Run: headless pygame with SDL's dummy video driver; simulated clock (each Clock.tick advances the game by its frame time, no real sleeping); random seed 0; keys injected as events and as key.get_pressed() state; no mouse input.
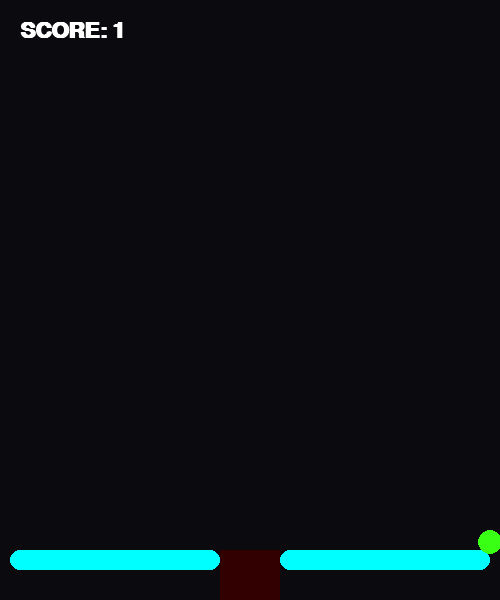
Frame 1 of 4 · flips 1–60 · no input
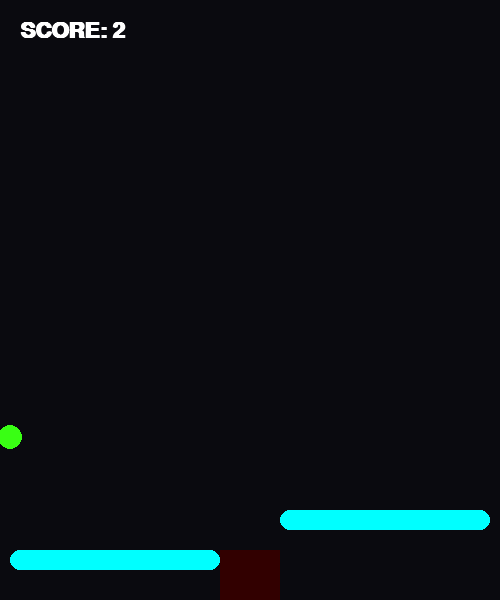
Frame 2 of 4 · flips 61–180 · tapped SPACE, RETURN · held RIGHT (→), D
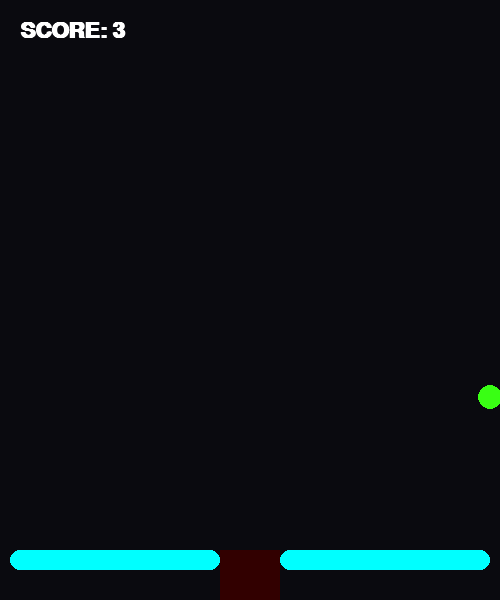
Frame 3 of 4 · flips 181–300 · held DOWN (↓), S
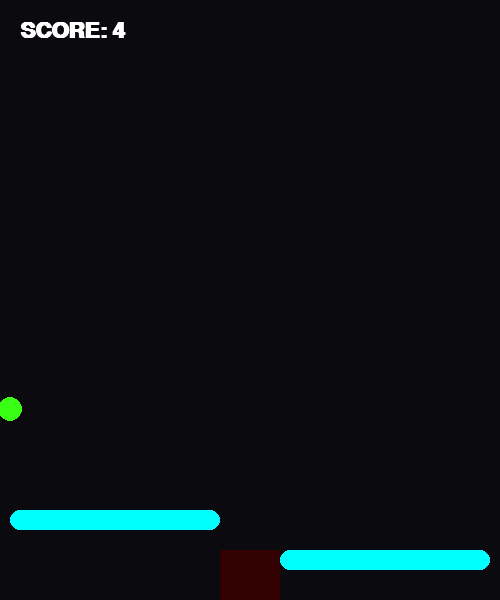
Frame 4 of 4 · flips 301–420 · held LEFT (←), A, UP (↑), W

The pygame program that drew these frames:

import pygame
import sys

# Initialize Pygame
pygame.init()

# Constants
WIDTH, HEIGHT = 500, 600 # Slightly wider screen
WHITE, BLACK = (255, 255, 255), (10, 10, 15)
NEON_GREEN, NEON_BLUE = (57, 255, 20), (0, 255, 255)
FPS = 60

screen = pygame.display.set_mode((WIDTH, HEIGHT))
clock = pygame.time.Clock()
font = pygame.font.SysFont("Courier New", 32, bold=True)

# Ball Setup
ball_pos = [WIDTH // 2, 100]
ball_speed = [4.0, 4.0]
ball_radius = 12
gravity = 0.12 # Stronger gravity for faster gameplay

# Paddle Setup (Covering most of the space)
# We leave a 60px gap in the middle
paddle_w = (WIDTH // 2) - 40 
paddle_h = 20
base_y = 550
kick_y = 510 # How high it jumps when "pushed"

left_rect = pygame.Rect(10, base_y, paddle_w, paddle_h)
right_rect = pygame.Rect(WIDTH - paddle_w - 10, base_y, paddle_w, paddle_h)

score = 0

def reset():
    global ball_pos, ball_speed, score
    ball_pos = [WIDTH // 2, 100]
    ball_speed = [4.0, 4.0]
    score = 0

while True:
    screen.fill(BLACK)
    
    for event in pygame.event.get():
        if event.type == pygame.QUIT:
            pygame.quit()
            sys.exit()

    # Controls: Left and Right "Push"
    keys = pygame.key.get_pressed()
    
    # Left Paddle Logic
    if keys[pygame.K_LEFT]:
        left_rect.y = kick_y # The "Push Up"
    else:
        left_rect.y = base_y # Back to resting

    # Right Paddle Logic
    if keys[pygame.K_RIGHT]:
        right_rect.y = kick_y
    else:
        right_rect.y = base_y

    # Ball Physics
    ball_speed[1] += gravity
    ball_pos[0] += ball_speed[0]
    ball_pos[1] += ball_speed[1]

    # Wall Bouncing
    if ball_pos[0] <= ball_radius or ball_pos[0] >= WIDTH - ball_radius:
        ball_speed[0] *= -1
    if ball_pos[1] <= ball_radius:
        ball_speed[1] *= -1

    # Collision Detection
    ball_rect = pygame.Rect(ball_pos[0]-ball_radius, ball_pos[1]-ball_radius, ball_radius*2, ball_radius*2)
    
    for pad, is_active in [(left_rect, keys[pygame.K_LEFT]), (right_rect, keys[pygame.K_RIGHT])]:
        if ball_rect.colliderect(pad) and ball_speed[1] > 0:
            score += 1
            # Basic Bounce
            ball_speed[1] *= -0.9 
            
            # The "Power Push": If you hit the key right as the ball touches, launch it!
            if is_active:
                ball_speed[1] = -12 # Big upward thrust
                ball_speed[0] *= 1.2 # Increase speed for difficulty
            else:
                ball_speed[1] = -6 # Gentle bounce if paddle is stationary

    # Game Over (Slipping through the gap or falling)
    if ball_pos[1] > HEIGHT:
        reset()

    # --- Draw ---
    # Draw the "Goal/Gap" visual
    pygame.draw.rect(screen, (50, 0, 0), (WIDTH//2 - 30, base_y, 60, 50))
    
    # Draw Paddles
    pygame.draw.rect(screen, NEON_BLUE, left_rect, border_radius=10)
    pygame.draw.rect(screen, NEON_BLUE, right_rect, border_radius=10)
    
    # Draw Ball
    pygame.draw.circle(screen, NEON_GREEN, (int(ball_pos[0]), int(ball_pos[1])), ball_radius)
    
    # Draw Score
    score_surf = font.render(f"SCORE: {score}", True, WHITE)
    screen.blit(score_surf, (20, 20))

    pygame.display.flip()
    clock.tick(FPS)
